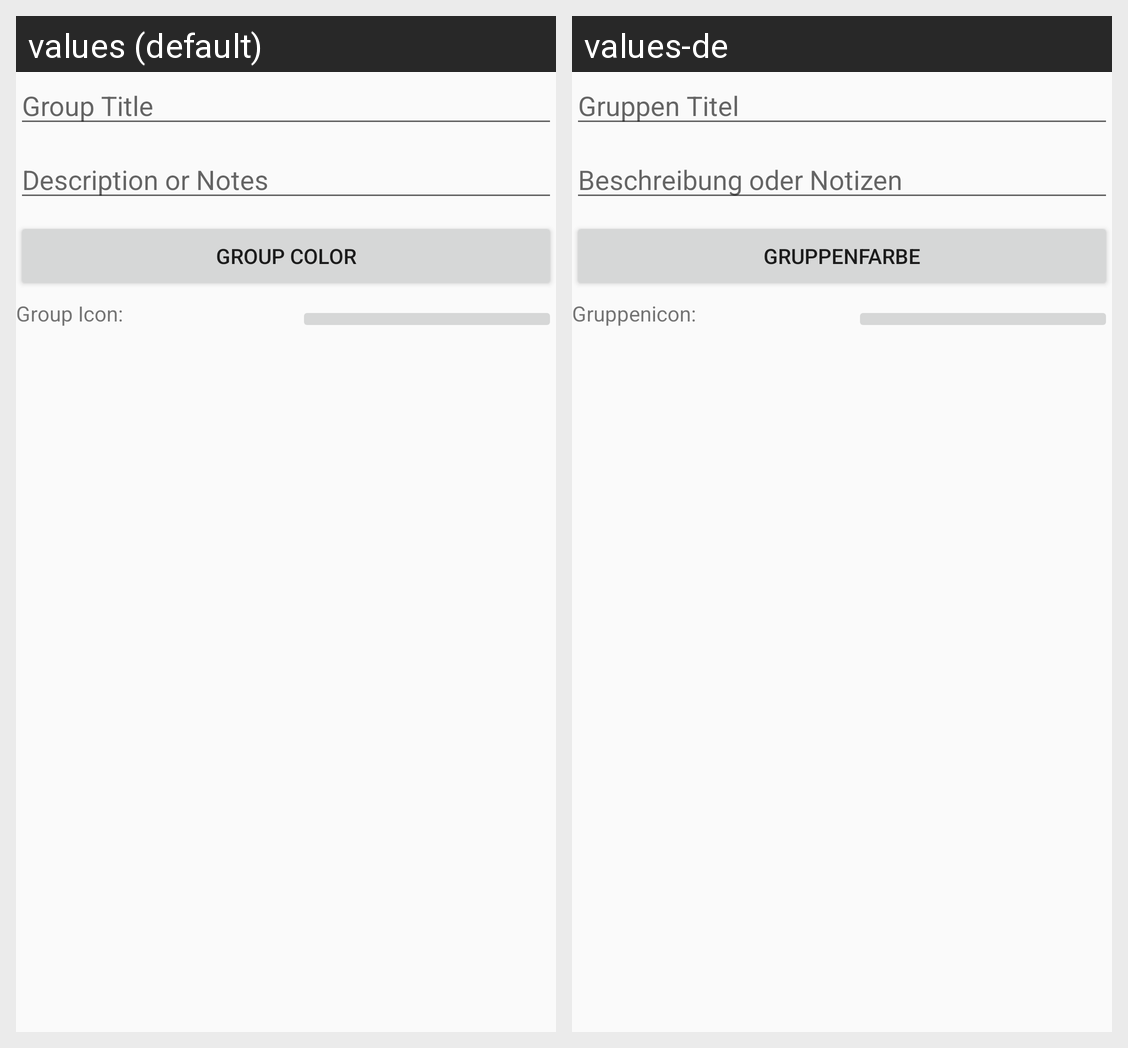

For this localized Android screen grid, give each drawn string resource with its value in every locale shown.
Android screen res/layout/fragment_edit_group_event.xml rendered under 2 locales, left to right: values (default), values-de. Device: Nexus 5 (rendered at 1080×1920; each locale shown at half size, 540×960, under a caption strip naming it); theme AppTheme.
Strings drawn on this screen, with the default value and each locale's value (text and hints the layout hard-codes, and strings that could not be matched under every locale, appear in the picture but are not listed):

hint_groupEventName
  values: Group Title
  values-de: Gruppen Titel

hint_groupEventDescription
  values: Description or Notes
  values-de: Beschreibung oder Notizen

btn_groupEventColor
  values: Group Color
  values-de: Gruppenfarbe

label_groupEventIcon
  values: Group Icon:
  values-de: Gruppenicon:
